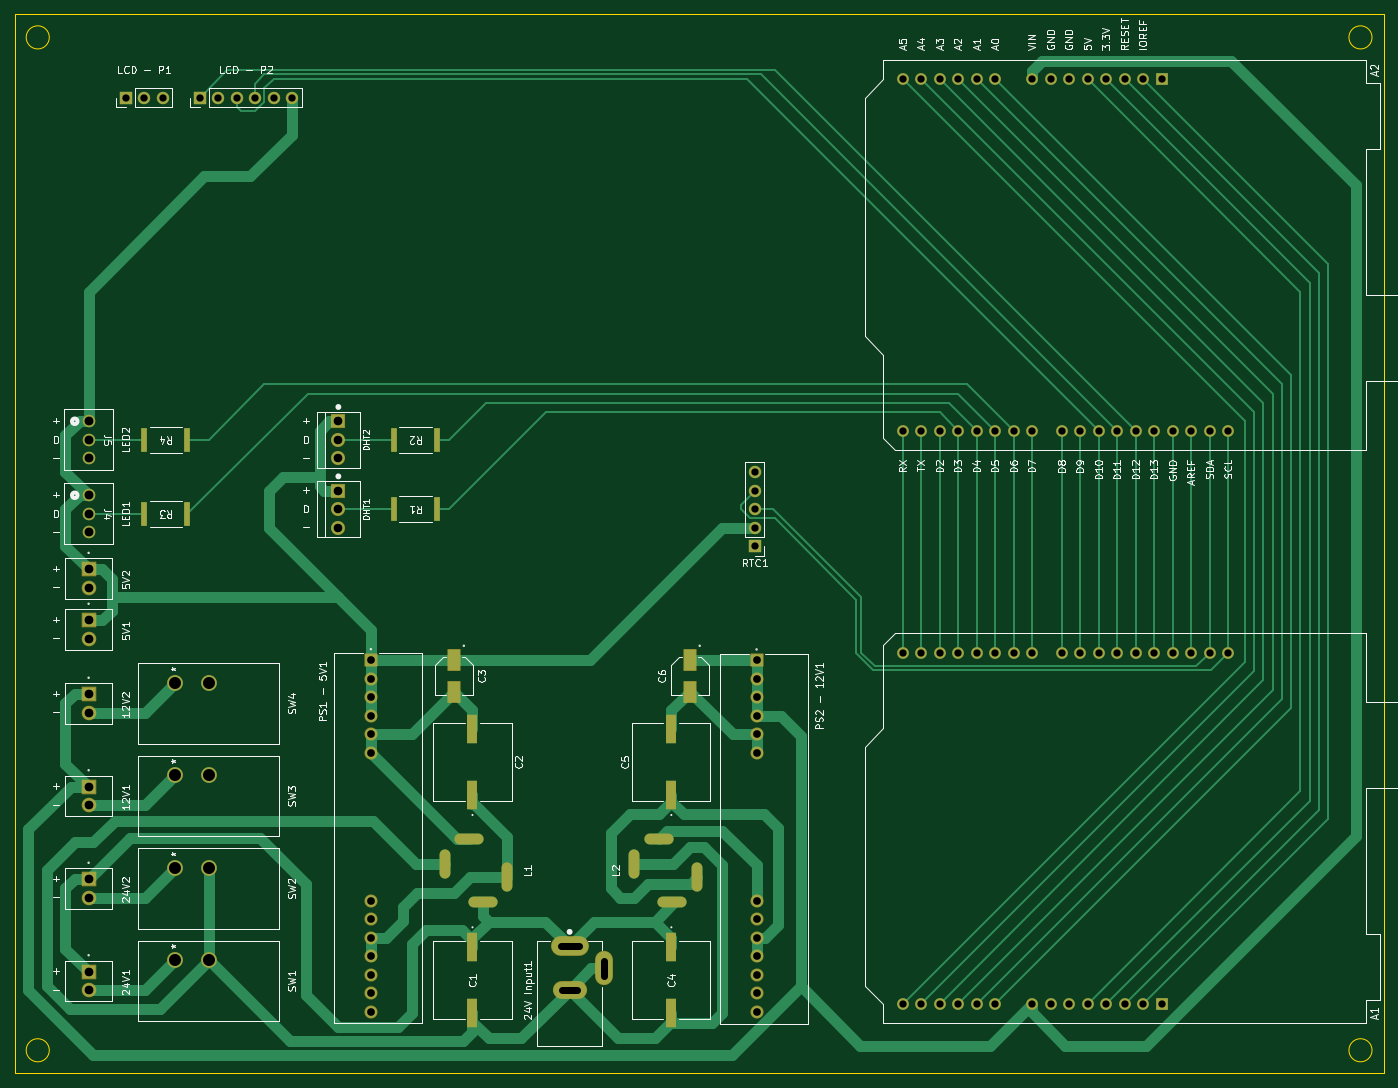
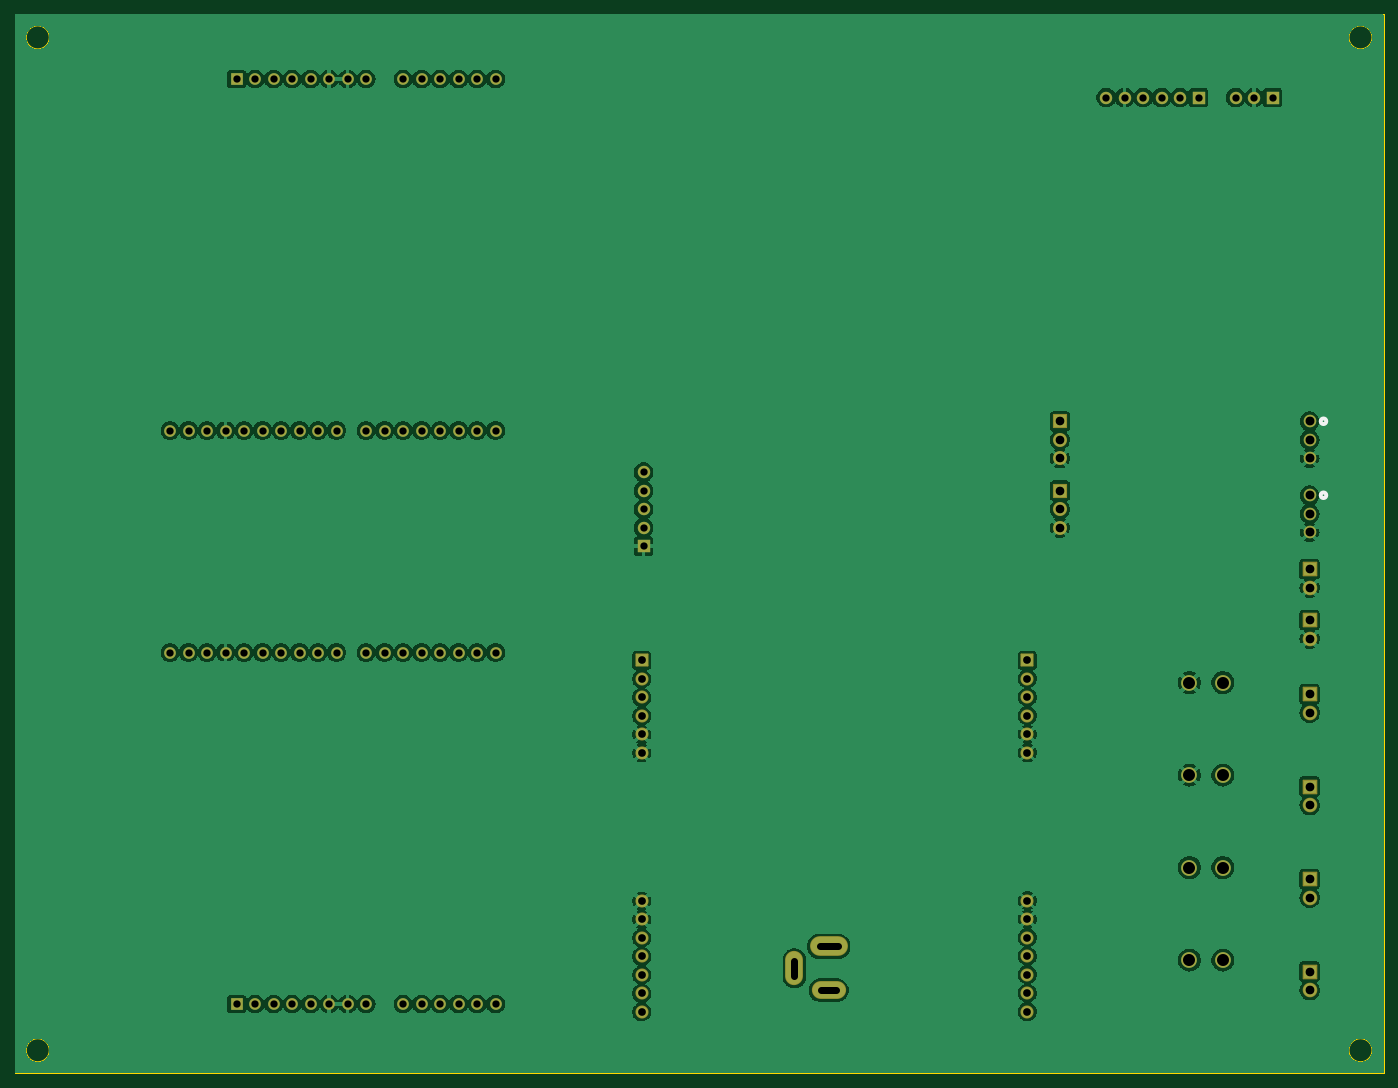
Circuit board: 11 layer files. Board 188.0 x 145.4 mm.
- bottom_copper: sleep_rig_pcb-B_Cu.gbl (233940 bytes)
- bottom_mask: sleep_rig_pcb-B_Mask.gbs (5335 bytes)
- paste: sleep_rig_pcb-B_Paste.gbp (492 bytes)
- bottom_silk: sleep_rig_pcb-B_Silkscreen.gbo (5515 bytes)
- outline: sleep_rig_pcb-Edge_Cuts.gm1 (956 bytes)
- top_copper: sleep_rig_pcb-F_Cu.gtl (20887 bytes)
- top_mask: sleep_rig_pcb-F_Mask.gts (6344 bytes)
- paste: sleep_rig_pcb-F_Paste.gtp (1424 bytes)
- top_silk: sleep_rig_pcb-F_Silkscreen.gto (107889 bytes)
- drill: sleep_rig_pcb-NPTH.drl (272 bytes)
- drill: sleep_rig_pcb-PTH.drl (2845 bytes)

=== bottom_copper: sleep_rig_pcb-B_Cu.gbl (233940 bytes, source omitted) ===
=== bottom_mask: sleep_rig_pcb-B_Mask.gbs ===
G04 #@! TF.GenerationSoftware,KiCad,Pcbnew,7.0.9*
G04 #@! TF.CreationDate,2024-03-05T13:31:22-05:00*
G04 #@! TF.ProjectId,sleep_rig_pcb,736c6565-705f-4726-9967-5f7063622e6b,rev?*
G04 #@! TF.SameCoordinates,Original*
G04 #@! TF.FileFunction,Soldermask,Bot*
G04 #@! TF.FilePolarity,Negative*
%FSLAX46Y46*%
G04 Gerber Fmt 4.6, Leading zero omitted, Abs format (unit mm)*
G04 Created by KiCad (PCBNEW 7.0.9) date 2024-03-05 13:31:22*
%MOMM*%
%LPD*%
G01*
G04 APERTURE LIST*
G04 Aperture macros list*
%AMRoundRect*
0 Rectangle with rounded corners*
0 $1 Rounding radius*
0 $2 $3 $4 $5 $6 $7 $8 $9 X,Y pos of 4 corners*
0 Add a 4 corners polygon primitive as box body*
4,1,4,$2,$3,$4,$5,$6,$7,$8,$9,$2,$3,0*
0 Add four circle primitives for the rounded corners*
1,1,$1+$1,$2,$3*
1,1,$1+$1,$4,$5*
1,1,$1+$1,$6,$7*
1,1,$1+$1,$8,$9*
0 Add four rect primitives between the rounded corners*
20,1,$1+$1,$2,$3,$4,$5,0*
20,1,$1+$1,$4,$5,$6,$7,0*
20,1,$1+$1,$6,$7,$8,$9,0*
20,1,$1+$1,$8,$9,$2,$3,0*%
G04 Aperture macros list end*
%ADD10RoundRect,0.102000X-0.795000X0.795000X-0.795000X-0.795000X0.795000X-0.795000X0.795000X0.795000X0*%
%ADD11C,1.794000*%
%ADD12C,2.159000*%
%ADD13RoundRect,0.102000X-0.900000X0.900000X-0.900000X-0.900000X0.900000X-0.900000X0.900000X0.900000X0*%
%ADD14C,2.004000*%
%ADD15C,1.727200*%
%ADD16RoundRect,0.076200X0.892500X-0.892500X0.892500X0.892500X-0.892500X0.892500X-0.892500X-0.892500X0*%
%ADD17C,1.937400*%
%ADD18R,1.700000X1.700000*%
%ADD19O,1.700000X1.700000*%
%ADD20R,1.600000X1.600000*%
%ADD21O,1.600000X1.600000*%
%ADD22O,5.204000X2.704000*%
%ADD23O,4.704000X2.454000*%
%ADD24O,2.454000X4.704000*%
G04 APERTURE END LIST*
D10*
X119650000Y-106485000D03*
D11*
X119650000Y-109025000D03*
X119650000Y-111565000D03*
X119650000Y-114105000D03*
X119650000Y-116645000D03*
X119650000Y-119185000D03*
X119650000Y-139505000D03*
X119650000Y-142045000D03*
X119650000Y-144585000D03*
X119650000Y-147125000D03*
X119650000Y-149665000D03*
X119650000Y-152205000D03*
X119650000Y-154745000D03*
D12*
X44450000Y-109539999D03*
X39849999Y-109539999D03*
D13*
X27940000Y-123825000D03*
D14*
X27940000Y-126365000D03*
D12*
X44450000Y-134939999D03*
X39849999Y-134939999D03*
D15*
X27940000Y-83820000D03*
X27940000Y-86360000D03*
X27940000Y-88900000D03*
X27940000Y-73660000D03*
X27940000Y-76200000D03*
X27940000Y-78740000D03*
D13*
X27940000Y-149225000D03*
D14*
X27940000Y-151765000D03*
D16*
X62230000Y-83185000D03*
D17*
X62230000Y-85725000D03*
X62230000Y-88265000D03*
D18*
X33020000Y-29210000D03*
D19*
X35560000Y-29210000D03*
X38100000Y-29210000D03*
D13*
X27940000Y-100965000D03*
D14*
X27940000Y-103505000D03*
D12*
X44450000Y-122239999D03*
X39849999Y-122239999D03*
D20*
X175260000Y-153670000D03*
D21*
X172720000Y-153670000D03*
X170180000Y-153670000D03*
X167640000Y-153670000D03*
X165100000Y-153670000D03*
X162560000Y-153670000D03*
X160020000Y-153670000D03*
X157480000Y-153670000D03*
X152400000Y-153670000D03*
X149860000Y-153670000D03*
X147320000Y-153670000D03*
X144780000Y-153670000D03*
X142240000Y-153670000D03*
X139700000Y-153670000D03*
X139700000Y-105410000D03*
X142240000Y-105410000D03*
X144780000Y-105410000D03*
X147320000Y-105410000D03*
X149860000Y-105410000D03*
X152400000Y-105410000D03*
X154940000Y-105410000D03*
X157480000Y-105410000D03*
X161540000Y-105410000D03*
X164080000Y-105410000D03*
X166620000Y-105410000D03*
X169160000Y-105410000D03*
X171700000Y-105410000D03*
X174240000Y-105410000D03*
X176780000Y-105410000D03*
X179320000Y-105410000D03*
X181860000Y-105410000D03*
X184400000Y-105410000D03*
D12*
X44450000Y-147639999D03*
X39849999Y-147639999D03*
D18*
X43180000Y-29210000D03*
D19*
X45720000Y-29210000D03*
X48260000Y-29210000D03*
X50800000Y-29210000D03*
X53340000Y-29210000D03*
X55880000Y-29210000D03*
D10*
X66691000Y-106455500D03*
D11*
X66691000Y-108995500D03*
X66691000Y-111535500D03*
X66691000Y-114075500D03*
X66691000Y-116615500D03*
X66691000Y-119155500D03*
X66691000Y-139475500D03*
X66691000Y-142015500D03*
X66691000Y-144555500D03*
X66691000Y-147095500D03*
X66691000Y-149635500D03*
X66691000Y-152175500D03*
X66691000Y-154715500D03*
D13*
X27940000Y-93980000D03*
D14*
X27940000Y-96520000D03*
D20*
X175260000Y-26670000D03*
D21*
X172720000Y-26670000D03*
X170180000Y-26670000D03*
X167640000Y-26670000D03*
X165100000Y-26670000D03*
X162560000Y-26670000D03*
X160020000Y-26670000D03*
X157480000Y-26670000D03*
X152400000Y-26670000D03*
X149860000Y-26670000D03*
X147320000Y-26670000D03*
X144780000Y-26670000D03*
X142240000Y-26670000D03*
X139700000Y-26670000D03*
X139700000Y-74930000D03*
X142240000Y-74930000D03*
X144780000Y-74930000D03*
X147320000Y-74930000D03*
X149860000Y-74930000D03*
X152400000Y-74930000D03*
X154940000Y-74930000D03*
X157480000Y-74930000D03*
X161540000Y-74930000D03*
X164080000Y-74930000D03*
X166620000Y-74930000D03*
X169160000Y-74930000D03*
X171700000Y-74930000D03*
X174240000Y-74930000D03*
X176780000Y-74930000D03*
X179320000Y-74930000D03*
X181860000Y-74930000D03*
X184400000Y-74930000D03*
D13*
X27940000Y-136525000D03*
D14*
X27940000Y-139065000D03*
D22*
X93980000Y-145765000D03*
D23*
X93980000Y-151765000D03*
D24*
X98680000Y-148765000D03*
D13*
X27940000Y-111125000D03*
D14*
X27940000Y-113665000D03*
D18*
X119380000Y-90805000D03*
D19*
X119380000Y-88265000D03*
X119380000Y-85725000D03*
X119380000Y-83185000D03*
X119380000Y-80645000D03*
D16*
X62230000Y-73660000D03*
D17*
X62230000Y-76200000D03*
X62230000Y-78740000D03*
M02*

=== paste: sleep_rig_pcb-B_Paste.gbp ===
G04 #@! TF.GenerationSoftware,KiCad,Pcbnew,7.0.9*
G04 #@! TF.CreationDate,2024-03-05T13:31:22-05:00*
G04 #@! TF.ProjectId,sleep_rig_pcb,736c6565-705f-4726-9967-5f7063622e6b,rev?*
G04 #@! TF.SameCoordinates,Original*
G04 #@! TF.FileFunction,Paste,Bot*
G04 #@! TF.FilePolarity,Positive*
%FSLAX46Y46*%
G04 Gerber Fmt 4.6, Leading zero omitted, Abs format (unit mm)*
G04 Created by KiCad (PCBNEW 7.0.9) date 2024-03-05 13:31:22*
%MOMM*%
%LPD*%
G01*
G04 APERTURE LIST*
G04 APERTURE END LIST*
M02*

=== bottom_silk: sleep_rig_pcb-B_Silkscreen.gbo ===
G04 #@! TF.GenerationSoftware,KiCad,Pcbnew,7.0.9*
G04 #@! TF.CreationDate,2024-03-05T13:31:22-05:00*
G04 #@! TF.ProjectId,sleep_rig_pcb,736c6565-705f-4726-9967-5f7063622e6b,rev?*
G04 #@! TF.SameCoordinates,Original*
G04 #@! TF.FileFunction,Legend,Bot*
G04 #@! TF.FilePolarity,Positive*
%FSLAX46Y46*%
G04 Gerber Fmt 4.6, Leading zero omitted, Abs format (unit mm)*
G04 Created by KiCad (PCBNEW 7.0.9) date 2024-03-05 13:31:22*
%MOMM*%
%LPD*%
G01*
G04 APERTURE LIST*
G04 Aperture macros list*
%AMRoundRect*
0 Rectangle with rounded corners*
0 $1 Rounding radius*
0 $2 $3 $4 $5 $6 $7 $8 $9 X,Y pos of 4 corners*
0 Add a 4 corners polygon primitive as box body*
4,1,4,$2,$3,$4,$5,$6,$7,$8,$9,$2,$3,0*
0 Add four circle primitives for the rounded corners*
1,1,$1+$1,$2,$3*
1,1,$1+$1,$4,$5*
1,1,$1+$1,$6,$7*
1,1,$1+$1,$8,$9*
0 Add four rect primitives between the rounded corners*
20,1,$1+$1,$2,$3,$4,$5,0*
20,1,$1+$1,$4,$5,$6,$7,0*
20,1,$1+$1,$6,$7,$8,$9,0*
20,1,$1+$1,$8,$9,$2,$3,0*%
G04 Aperture macros list end*
%ADD10C,0.508000*%
%ADD11RoundRect,0.102000X-0.795000X0.795000X-0.795000X-0.795000X0.795000X-0.795000X0.795000X0.795000X0*%
%ADD12C,1.794000*%
%ADD13C,2.159000*%
%ADD14RoundRect,0.102000X-0.900000X0.900000X-0.900000X-0.900000X0.900000X-0.900000X0.900000X0.900000X0*%
%ADD15C,2.004000*%
%ADD16C,1.727200*%
%ADD17RoundRect,0.076200X0.892500X-0.892500X0.892500X0.892500X-0.892500X0.892500X-0.892500X-0.892500X0*%
%ADD18C,1.937400*%
%ADD19R,1.700000X1.700000*%
%ADD20O,1.700000X1.700000*%
%ADD21R,1.600000X1.600000*%
%ADD22O,1.600000X1.600000*%
%ADD23O,5.204000X2.704000*%
%ADD24O,4.704000X2.454000*%
%ADD25O,2.454000X4.704000*%
G04 APERTURE END LIST*
D10*
X26416000Y-83820000D02*
G75*
G03*
X26416000Y-83820000I-381000J0D01*
G01*
X26416000Y-73660000D02*
G75*
G03*
X26416000Y-73660000I-381000J0D01*
G01*
%LPC*%
D11*
X119650000Y-106485000D03*
D12*
X119650000Y-109025000D03*
X119650000Y-111565000D03*
X119650000Y-114105000D03*
X119650000Y-116645000D03*
X119650000Y-119185000D03*
X119650000Y-139505000D03*
X119650000Y-142045000D03*
X119650000Y-144585000D03*
X119650000Y-147125000D03*
X119650000Y-149665000D03*
X119650000Y-152205000D03*
X119650000Y-154745000D03*
D13*
X44450000Y-109539999D03*
X39849999Y-109539999D03*
D14*
X27940000Y-123825000D03*
D15*
X27940000Y-126365000D03*
D13*
X44450000Y-134939999D03*
X39849999Y-134939999D03*
D16*
X27940000Y-83820000D03*
X27940000Y-86360000D03*
X27940000Y-88900000D03*
X27940000Y-73660000D03*
X27940000Y-76200000D03*
X27940000Y-78740000D03*
D14*
X27940000Y-149225000D03*
D15*
X27940000Y-151765000D03*
D17*
X62230000Y-83185000D03*
D18*
X62230000Y-85725000D03*
X62230000Y-88265000D03*
D19*
X33020000Y-29210000D03*
D20*
X35560000Y-29210000D03*
X38100000Y-29210000D03*
D14*
X27940000Y-100965000D03*
D15*
X27940000Y-103505000D03*
D13*
X44450000Y-122239999D03*
X39849999Y-122239999D03*
D21*
X175260000Y-153670000D03*
D22*
X172720000Y-153670000D03*
X170180000Y-153670000D03*
X167640000Y-153670000D03*
X165100000Y-153670000D03*
X162560000Y-153670000D03*
X160020000Y-153670000D03*
X157480000Y-153670000D03*
X152400000Y-153670000D03*
X149860000Y-153670000D03*
X147320000Y-153670000D03*
X144780000Y-153670000D03*
X142240000Y-153670000D03*
X139700000Y-153670000D03*
X139700000Y-105410000D03*
X142240000Y-105410000D03*
X144780000Y-105410000D03*
X147320000Y-105410000D03*
X149860000Y-105410000D03*
X152400000Y-105410000D03*
X154940000Y-105410000D03*
X157480000Y-105410000D03*
X161540000Y-105410000D03*
X164080000Y-105410000D03*
X166620000Y-105410000D03*
X169160000Y-105410000D03*
X171700000Y-105410000D03*
X174240000Y-105410000D03*
X176780000Y-105410000D03*
X179320000Y-105410000D03*
X181860000Y-105410000D03*
X184400000Y-105410000D03*
D13*
X44450000Y-147639999D03*
X39849999Y-147639999D03*
D19*
X43180000Y-29210000D03*
D20*
X45720000Y-29210000D03*
X48260000Y-29210000D03*
X50800000Y-29210000D03*
X53340000Y-29210000D03*
X55880000Y-29210000D03*
D11*
X66691000Y-106455500D03*
D12*
X66691000Y-108995500D03*
X66691000Y-111535500D03*
X66691000Y-114075500D03*
X66691000Y-116615500D03*
X66691000Y-119155500D03*
X66691000Y-139475500D03*
X66691000Y-142015500D03*
X66691000Y-144555500D03*
X66691000Y-147095500D03*
X66691000Y-149635500D03*
X66691000Y-152175500D03*
X66691000Y-154715500D03*
D14*
X27940000Y-93980000D03*
D15*
X27940000Y-96520000D03*
D21*
X175260000Y-26670000D03*
D22*
X172720000Y-26670000D03*
X170180000Y-26670000D03*
X167640000Y-26670000D03*
X165100000Y-26670000D03*
X162560000Y-26670000D03*
X160020000Y-26670000D03*
X157480000Y-26670000D03*
X152400000Y-26670000D03*
X149860000Y-26670000D03*
X147320000Y-26670000D03*
X144780000Y-26670000D03*
X142240000Y-26670000D03*
X139700000Y-26670000D03*
X139700000Y-74930000D03*
X142240000Y-74930000D03*
X144780000Y-74930000D03*
X147320000Y-74930000D03*
X149860000Y-74930000D03*
X152400000Y-74930000D03*
X154940000Y-74930000D03*
X157480000Y-74930000D03*
X161540000Y-74930000D03*
X164080000Y-74930000D03*
X166620000Y-74930000D03*
X169160000Y-74930000D03*
X171700000Y-74930000D03*
X174240000Y-74930000D03*
X176780000Y-74930000D03*
X179320000Y-74930000D03*
X181860000Y-74930000D03*
X184400000Y-74930000D03*
D14*
X27940000Y-136525000D03*
D15*
X27940000Y-139065000D03*
D23*
X93980000Y-145765000D03*
D24*
X93980000Y-151765000D03*
D25*
X98680000Y-148765000D03*
D14*
X27940000Y-111125000D03*
D15*
X27940000Y-113665000D03*
D19*
X119380000Y-90805000D03*
D20*
X119380000Y-88265000D03*
X119380000Y-85725000D03*
X119380000Y-83185000D03*
X119380000Y-80645000D03*
D17*
X62230000Y-73660000D03*
D18*
X62230000Y-76200000D03*
X62230000Y-78740000D03*
%LPD*%
M02*

=== outline: sleep_rig_pcb-Edge_Cuts.gm1 ===
G04 #@! TF.GenerationSoftware,KiCad,Pcbnew,7.0.9*
G04 #@! TF.CreationDate,2024-03-05T13:31:22-05:00*
G04 #@! TF.ProjectId,sleep_rig_pcb,736c6565-705f-4726-9967-5f7063622e6b,rev?*
G04 #@! TF.SameCoordinates,Original*
G04 #@! TF.FileFunction,Profile,NP*
%FSLAX46Y46*%
G04 Gerber Fmt 4.6, Leading zero omitted, Abs format (unit mm)*
G04 Created by KiCad (PCBNEW 7.0.9) date 2024-03-05 13:31:22*
%MOMM*%
%LPD*%
G01*
G04 APERTURE LIST*
G04 #@! TA.AperFunction,Profile*
%ADD10C,0.100000*%
G04 #@! TD*
G04 APERTURE END LIST*
D10*
X204152500Y-20955000D02*
G75*
G03*
X204152500Y-20955000I-1587500J0D01*
G01*
X204152500Y-160020000D02*
G75*
G03*
X204152500Y-160020000I-1587500J0D01*
G01*
X17780000Y-17780000D02*
X205740000Y-17780000D01*
X205740000Y-163195000D01*
X17780000Y-163195000D01*
X17780000Y-17780000D01*
X22542500Y-160020000D02*
G75*
G03*
X22542500Y-160020000I-1587500J0D01*
G01*
X22542500Y-20955000D02*
G75*
G03*
X22542500Y-20955000I-1587500J0D01*
G01*
M02*

=== top_copper: sleep_rig_pcb-F_Cu.gtl (20887 bytes, source omitted) ===
=== top_mask: sleep_rig_pcb-F_Mask.gts ===
G04 #@! TF.GenerationSoftware,KiCad,Pcbnew,7.0.9*
G04 #@! TF.CreationDate,2024-03-05T13:31:22-05:00*
G04 #@! TF.ProjectId,sleep_rig_pcb,736c6565-705f-4726-9967-5f7063622e6b,rev?*
G04 #@! TF.SameCoordinates,Original*
G04 #@! TF.FileFunction,Soldermask,Top*
G04 #@! TF.FilePolarity,Negative*
%FSLAX46Y46*%
G04 Gerber Fmt 4.6, Leading zero omitted, Abs format (unit mm)*
G04 Created by KiCad (PCBNEW 7.0.9) date 2024-03-05 13:31:22*
%MOMM*%
%LPD*%
G01*
G04 APERTURE LIST*
G04 Aperture macros list*
%AMRoundRect*
0 Rectangle with rounded corners*
0 $1 Rounding radius*
0 $2 $3 $4 $5 $6 $7 $8 $9 X,Y pos of 4 corners*
0 Add a 4 corners polygon primitive as box body*
4,1,4,$2,$3,$4,$5,$6,$7,$8,$9,$2,$3,0*
0 Add four circle primitives for the rounded corners*
1,1,$1+$1,$2,$3*
1,1,$1+$1,$4,$5*
1,1,$1+$1,$6,$7*
1,1,$1+$1,$8,$9*
0 Add four rect primitives between the rounded corners*
20,1,$1+$1,$2,$3,$4,$5,0*
20,1,$1+$1,$4,$5,$6,$7,0*
20,1,$1+$1,$6,$7,$8,$9,0*
20,1,$1+$1,$8,$9,$2,$3,0*%
G04 Aperture macros list end*
%ADD10RoundRect,0.102000X-0.800000X1.400000X-0.800000X-1.400000X0.800000X-1.400000X0.800000X1.400000X0*%
%ADD11R,1.498600X3.911600*%
%ADD12RoundRect,0.102000X-0.795000X0.795000X-0.795000X-0.795000X0.795000X-0.795000X0.795000X0.795000X0*%
%ADD13C,1.794000*%
%ADD14C,2.159000*%
%ADD15RoundRect,0.102000X-0.900000X0.900000X-0.900000X-0.900000X0.900000X-0.900000X0.900000X0.900000X0*%
%ADD16C,2.004000*%
%ADD17R,0.914400X3.251200*%
%ADD18C,1.727200*%
%ADD19RoundRect,0.076200X0.892500X-0.892500X0.892500X0.892500X-0.892500X0.892500X-0.892500X-0.892500X0*%
%ADD20C,1.937400*%
%ADD21R,1.700000X1.700000*%
%ADD22O,1.700000X1.700000*%
%ADD23O,4.013200X1.498600*%
%ADD24O,1.498600X4.013200*%
%ADD25R,1.600000X1.600000*%
%ADD26O,1.600000X1.600000*%
%ADD27O,5.204000X2.704000*%
%ADD28O,4.704000X2.454000*%
%ADD29O,2.454000X4.704000*%
G04 APERTURE END LIST*
D10*
X110490000Y-106485000D03*
X110490000Y-110785000D03*
D11*
X80645000Y-145855000D03*
X80645000Y-154948200D03*
D12*
X119650000Y-106485000D03*
D13*
X119650000Y-109025000D03*
X119650000Y-111565000D03*
X119650000Y-114105000D03*
X119650000Y-116645000D03*
X119650000Y-119185000D03*
X119650000Y-139505000D03*
X119650000Y-142045000D03*
X119650000Y-144585000D03*
X119650000Y-147125000D03*
X119650000Y-149665000D03*
X119650000Y-152205000D03*
X119650000Y-154745000D03*
D14*
X44450000Y-109539999D03*
X39849999Y-109539999D03*
D15*
X27940000Y-123825000D03*
D16*
X27940000Y-126365000D03*
D17*
X41503600Y-86360000D03*
X35560000Y-86360000D03*
D14*
X44450000Y-134939999D03*
X39849999Y-134939999D03*
D11*
X80645000Y-125001600D03*
X80645000Y-115908400D03*
D17*
X75793600Y-85725000D03*
X69850000Y-85725000D03*
D18*
X27940000Y-83820000D03*
X27940000Y-86360000D03*
X27940000Y-88900000D03*
X27940000Y-73660000D03*
X27940000Y-76200000D03*
X27940000Y-78740000D03*
D15*
X27940000Y-149225000D03*
D16*
X27940000Y-151765000D03*
D19*
X62230000Y-83185000D03*
D20*
X62230000Y-85725000D03*
X62230000Y-88265000D03*
D21*
X33020000Y-29210000D03*
D22*
X35560000Y-29210000D03*
X38100000Y-29210000D03*
D15*
X27940000Y-100965000D03*
D16*
X27940000Y-103505000D03*
D11*
X107950000Y-145855000D03*
X107950000Y-154948200D03*
D17*
X41503600Y-76200000D03*
X35560000Y-76200000D03*
D23*
X82065622Y-139635810D03*
D24*
X85445600Y-136261420D03*
D23*
X80214978Y-131050610D03*
D24*
X76835000Y-134425000D03*
D14*
X44450000Y-122239999D03*
X39849999Y-122239999D03*
D25*
X175260000Y-153670000D03*
D26*
X172720000Y-153670000D03*
X170180000Y-153670000D03*
X167640000Y-153670000D03*
X165100000Y-153670000D03*
X162560000Y-153670000D03*
X160020000Y-153670000D03*
X157480000Y-153670000D03*
X152400000Y-153670000D03*
X149860000Y-153670000D03*
X147320000Y-153670000D03*
X144780000Y-153670000D03*
X142240000Y-153670000D03*
X139700000Y-153670000D03*
X139700000Y-105410000D03*
X142240000Y-105410000D03*
X144780000Y-105410000D03*
X147320000Y-105410000D03*
X149860000Y-105410000D03*
X152400000Y-105410000D03*
X154940000Y-105410000D03*
X157480000Y-105410000D03*
X161540000Y-105410000D03*
X164080000Y-105410000D03*
X166620000Y-105410000D03*
X169160000Y-105410000D03*
X171700000Y-105410000D03*
X174240000Y-105410000D03*
X176780000Y-105410000D03*
X179320000Y-105410000D03*
X181860000Y-105410000D03*
X184400000Y-105410000D03*
D14*
X44450000Y-147639999D03*
X39849999Y-147639999D03*
D11*
X107950000Y-125001600D03*
X107950000Y-115908400D03*
D21*
X43180000Y-29210000D03*
D22*
X45720000Y-29210000D03*
X48260000Y-29210000D03*
X50800000Y-29210000D03*
X53340000Y-29210000D03*
X55880000Y-29210000D03*
D12*
X66691000Y-106455500D03*
D13*
X66691000Y-108995500D03*
X66691000Y-111535500D03*
X66691000Y-114075500D03*
X66691000Y-116615500D03*
X66691000Y-119155500D03*
X66691000Y-139475500D03*
X66691000Y-142015500D03*
X66691000Y-144555500D03*
X66691000Y-147095500D03*
X66691000Y-149635500D03*
X66691000Y-152175500D03*
X66691000Y-154715500D03*
D15*
X27940000Y-93980000D03*
D16*
X27940000Y-96520000D03*
D25*
X175260000Y-26670000D03*
D26*
X172720000Y-26670000D03*
X170180000Y-26670000D03*
X167640000Y-26670000D03*
X165100000Y-26670000D03*
X162560000Y-26670000D03*
X160020000Y-26670000D03*
X157480000Y-26670000D03*
X152400000Y-26670000D03*
X149860000Y-26670000D03*
X147320000Y-26670000D03*
X144780000Y-26670000D03*
X142240000Y-26670000D03*
X139700000Y-26670000D03*
X139700000Y-74930000D03*
X142240000Y-74930000D03*
X144780000Y-74930000D03*
X147320000Y-74930000D03*
X149860000Y-74930000D03*
X152400000Y-74930000D03*
X154940000Y-74930000D03*
X157480000Y-74930000D03*
X161540000Y-74930000D03*
X164080000Y-74930000D03*
X166620000Y-74930000D03*
X169160000Y-74930000D03*
X171700000Y-74930000D03*
X174240000Y-74930000D03*
X176780000Y-74930000D03*
X179320000Y-74930000D03*
X181860000Y-74930000D03*
X184400000Y-74930000D03*
D17*
X75793600Y-76200000D03*
X69850000Y-76200000D03*
D15*
X27940000Y-136525000D03*
D16*
X27940000Y-139065000D03*
D10*
X78105000Y-106485000D03*
X78105000Y-110785000D03*
D27*
X93980000Y-145765000D03*
D28*
X93980000Y-151765000D03*
D29*
X98680000Y-148765000D03*
D15*
X27940000Y-111125000D03*
D16*
X27940000Y-113665000D03*
D23*
X108100622Y-139635810D03*
D24*
X111480600Y-136261420D03*
D23*
X106249978Y-131050610D03*
D24*
X102870000Y-134425000D03*
D21*
X119380000Y-90805000D03*
D22*
X119380000Y-88265000D03*
X119380000Y-85725000D03*
X119380000Y-83185000D03*
X119380000Y-80645000D03*
D19*
X62230000Y-73660000D03*
D20*
X62230000Y-76200000D03*
X62230000Y-78740000D03*
M02*

=== paste: sleep_rig_pcb-F_Paste.gtp ===
G04 #@! TF.GenerationSoftware,KiCad,Pcbnew,7.0.9*
G04 #@! TF.CreationDate,2024-03-05T13:31:22-05:00*
G04 #@! TF.ProjectId,sleep_rig_pcb,736c6565-705f-4726-9967-5f7063622e6b,rev?*
G04 #@! TF.SameCoordinates,Original*
G04 #@! TF.FileFunction,Paste,Top*
G04 #@! TF.FilePolarity,Positive*
%FSLAX46Y46*%
G04 Gerber Fmt 4.6, Leading zero omitted, Abs format (unit mm)*
G04 Created by KiCad (PCBNEW 7.0.9) date 2024-03-05 13:31:22*
%MOMM*%
%LPD*%
G01*
G04 APERTURE LIST*
%ADD10R,1.600000X2.800000*%
%ADD11R,1.498600X3.911600*%
%ADD12R,0.914400X3.251200*%
%ADD13O,4.013200X1.498600*%
%ADD14O,1.498600X4.013200*%
G04 APERTURE END LIST*
D10*
X110490000Y-106485000D03*
X110490000Y-110785000D03*
D11*
X80645000Y-145855000D03*
X80645000Y-154948200D03*
D12*
X41503600Y-86360000D03*
X35560000Y-86360000D03*
D11*
X80645000Y-125001600D03*
X80645000Y-115908400D03*
D12*
X75793600Y-85725000D03*
X69850000Y-85725000D03*
D11*
X107950000Y-145855000D03*
X107950000Y-154948200D03*
D12*
X41503600Y-76200000D03*
X35560000Y-76200000D03*
D13*
X82065622Y-139635810D03*
D14*
X85445600Y-136261420D03*
D13*
X80214978Y-131050610D03*
D14*
X76835000Y-134425000D03*
D11*
X107950000Y-125001600D03*
X107950000Y-115908400D03*
D12*
X75793600Y-76200000D03*
X69850000Y-76200000D03*
D10*
X78105000Y-106485000D03*
X78105000Y-110785000D03*
D13*
X108100622Y-139635810D03*
D14*
X111480600Y-136261420D03*
D13*
X106249978Y-131050610D03*
D14*
X102870000Y-134425000D03*
M02*

=== top_silk: sleep_rig_pcb-F_Silkscreen.gto (107889 bytes, source omitted) ===
=== drill: sleep_rig_pcb-NPTH.drl ===
M48
; DRILL file {KiCad 7.0.9} date Tue Mar  5 13:31:41 2024
; FORMAT={-:-/ absolute / metric / decimal}
; #@! TF.CreationDate,2024-03-05T13:31:41-05:00
; #@! TF.GenerationSoftware,Kicad,Pcbnew,7.0.9
; #@! TF.FileFunction,NonPlated,1,2,NPTH
FMAT,2
METRIC
%
G90
G05
T0
M30

=== drill: sleep_rig_pcb-PTH.drl ===
M48
; DRILL file {KiCad 7.0.9} date Tue Mar  5 13:31:41 2024
; FORMAT={-:-/ absolute / metric / decimal}
; #@! TF.CreationDate,2024-03-05T13:31:41-05:00
; #@! TF.GenerationSoftware,Kicad,Pcbnew,7.0.9
; #@! TF.FileFunction,Plated,1,2,PTH
FMAT,2
METRIC
; #@! TA.AperFunction,Plated,PTH,ComponentDrill
T1C1.000
; #@! TA.AperFunction,Plated,PTH,ComponentDrill
T2C1.060
; #@! TA.AperFunction,Plated,PTH,ComponentDrill
T3C1.190
; #@! TA.AperFunction,Plated,PTH,ComponentDrill
T4C1.200
; #@! TA.AperFunction,Plated,PTH,ComponentDrill
T5C1.219
; #@! TA.AperFunction,Plated,PTH,ComponentDrill
T6C1.651
%
G90
G05
T1
X33.02Y-29.21
X35.56Y-29.21
X38.1Y-29.21
X43.18Y-29.21
X45.72Y-29.21
X48.26Y-29.21
X50.8Y-29.21
X53.34Y-29.21
X55.88Y-29.21
X119.38Y-80.645
X119.38Y-83.185
X119.38Y-85.725
X119.38Y-88.265
X119.38Y-90.805
X139.7Y-26.67
X139.7Y-74.93
X139.7Y-105.41
X139.7Y-153.67
X142.24Y-26.67
X142.24Y-74.93
X142.24Y-105.41
X142.24Y-153.67
X144.78Y-26.67
X144.78Y-74.93
X144.78Y-105.41
X144.78Y-153.67
X147.32Y-26.67
X147.32Y-74.93
X147.32Y-105.41
X147.32Y-153.67
X149.86Y-26.67
X149.86Y-74.93
X149.86Y-105.41
X149.86Y-153.67
X152.4Y-26.67
X152.4Y-74.93
X152.4Y-105.41
X152.4Y-153.67
X154.94Y-74.93
X154.94Y-105.41
X157.48Y-26.67
X157.48Y-74.93
X157.48Y-105.41
X157.48Y-153.67
X160.02Y-26.67
X160.02Y-153.67
X161.54Y-74.93
X161.54Y-105.41
X162.56Y-26.67
X162.56Y-153.67
X164.08Y-74.93
X164.08Y-105.41
X165.1Y-26.67
X165.1Y-153.67
X166.62Y-74.93
X166.62Y-105.41
X167.64Y-26.67
X167.64Y-153.67
X169.16Y-74.93
X169.16Y-105.41
X170.18Y-26.67
X170.18Y-153.67
X171.7Y-74.93
X171.7Y-105.41
X172.72Y-26.67
X172.72Y-153.67
X174.24Y-74.93
X174.24Y-105.41
X175.26Y-26.67
X175.26Y-153.67
X176.78Y-74.93
X176.78Y-105.41
X179.32Y-74.93
X179.32Y-105.41
X181.86Y-74.93
X181.86Y-105.41
X184.4Y-74.93
X184.4Y-105.41
T2
X66.691Y-106.456
X66.691Y-108.995
X66.691Y-111.535
X66.691Y-114.075
X66.691Y-116.615
X66.691Y-119.155
X66.691Y-139.475
X66.691Y-142.016
X66.691Y-144.555
X66.691Y-147.095
X66.691Y-149.635
X66.691Y-152.175
X66.691Y-154.715
X119.65Y-106.485
X119.65Y-109.025
X119.65Y-111.565
X119.65Y-114.105
X119.65Y-116.645
X119.65Y-119.185
X119.65Y-139.505
X119.65Y-142.045
X119.65Y-144.585
X119.65Y-147.125
X119.65Y-149.665
X119.65Y-152.205
X119.65Y-154.745
T3
X62.23Y-73.66
X62.23Y-76.2
X62.23Y-78.74
X62.23Y-83.185
X62.23Y-85.725
X62.23Y-88.265
T4
X27.94Y-93.98
X27.94Y-96.52
X27.94Y-100.965
X27.94Y-103.505
X27.94Y-111.125
X27.94Y-113.665
X27.94Y-123.825
X27.94Y-126.365
X27.94Y-136.525
X27.94Y-139.065
X27.94Y-149.225
X27.94Y-151.765
T5
X27.94Y-73.66
X27.94Y-76.2
X27.94Y-78.74
X27.94Y-83.82
X27.94Y-86.36
X27.94Y-88.9
T6
X39.85Y-109.54
X39.85Y-122.24
X39.85Y-134.94
X39.85Y-147.64
X44.45Y-109.54
X44.45Y-122.24
X44.45Y-134.94
X44.45Y-147.64
T1
X95.23Y-145.765G85X92.73Y-145.765
G05
X94.98Y-151.765G85X92.98Y-151.765
G05
X98.68Y-147.765G85X98.68Y-149.765
G05
T0
M30

